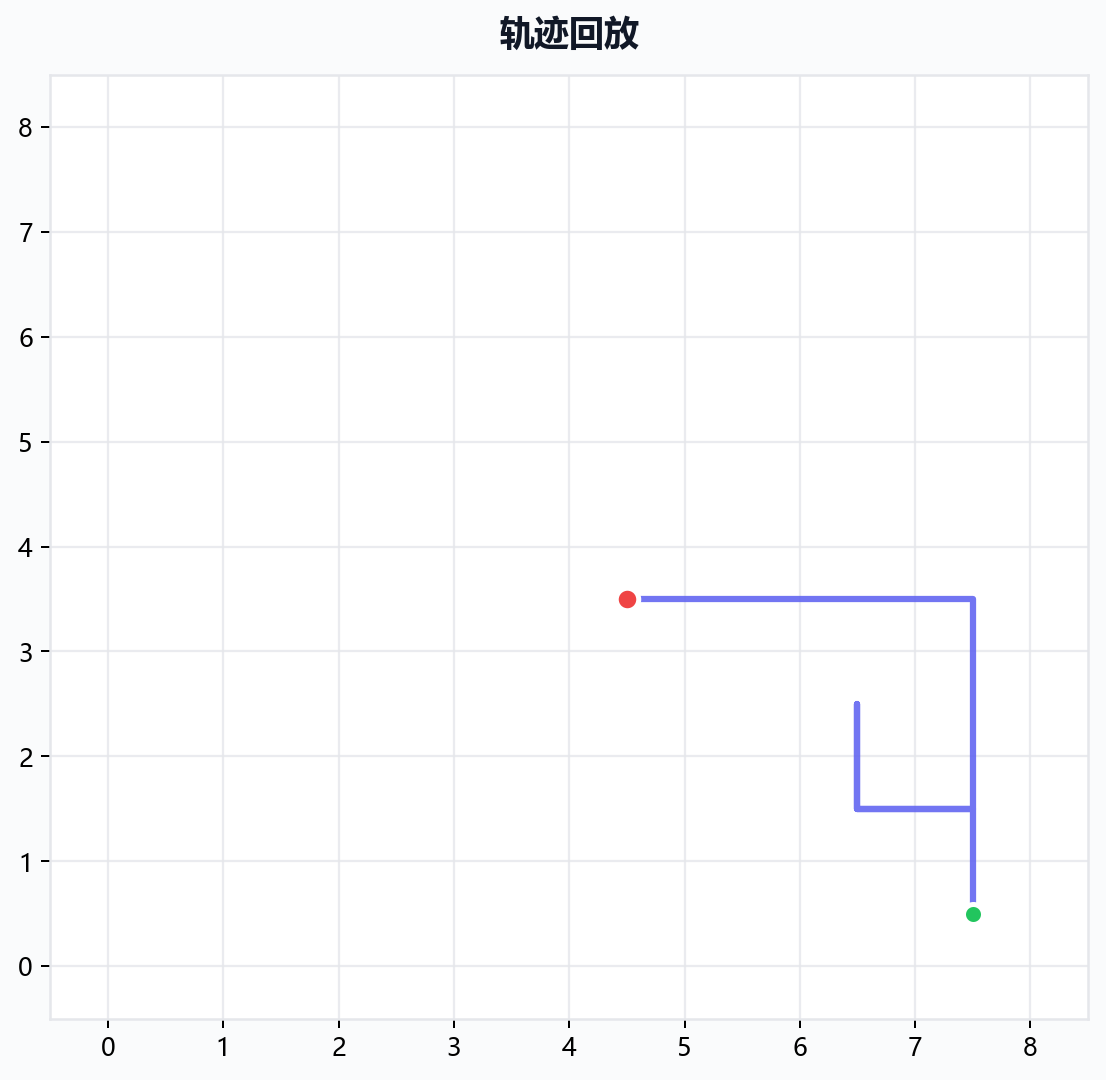

The table this chart was drawn from, first rows:
x, y
7.5, 0.5
7.5, 0.5
7.5, 0.5
7.5, 0.8333
7.5, 1.167
7.5, 1.5
7.167, 1.5
6.833, 1.5
6.5, 1.5
6.5, 1.833
6.5, 2.167
6.5, 2.5
6.5, 2.167
6.5, 1.833
6.5, 1.5
6.833, 1.5
7.167, 1.5
7.5, 1.5
7.5, 1.833
7.5, 2.167
7.5, 2.5
7.5, 2.833
7.5, 3.167
7.5, 3.5
7.167, 3.5
6.833, 3.5
6.5, 3.5
6.167, 3.5
5.833, 3.5
5.5, 3.5
5.167, 3.5
4.833, 3.5
4.5, 3.5
